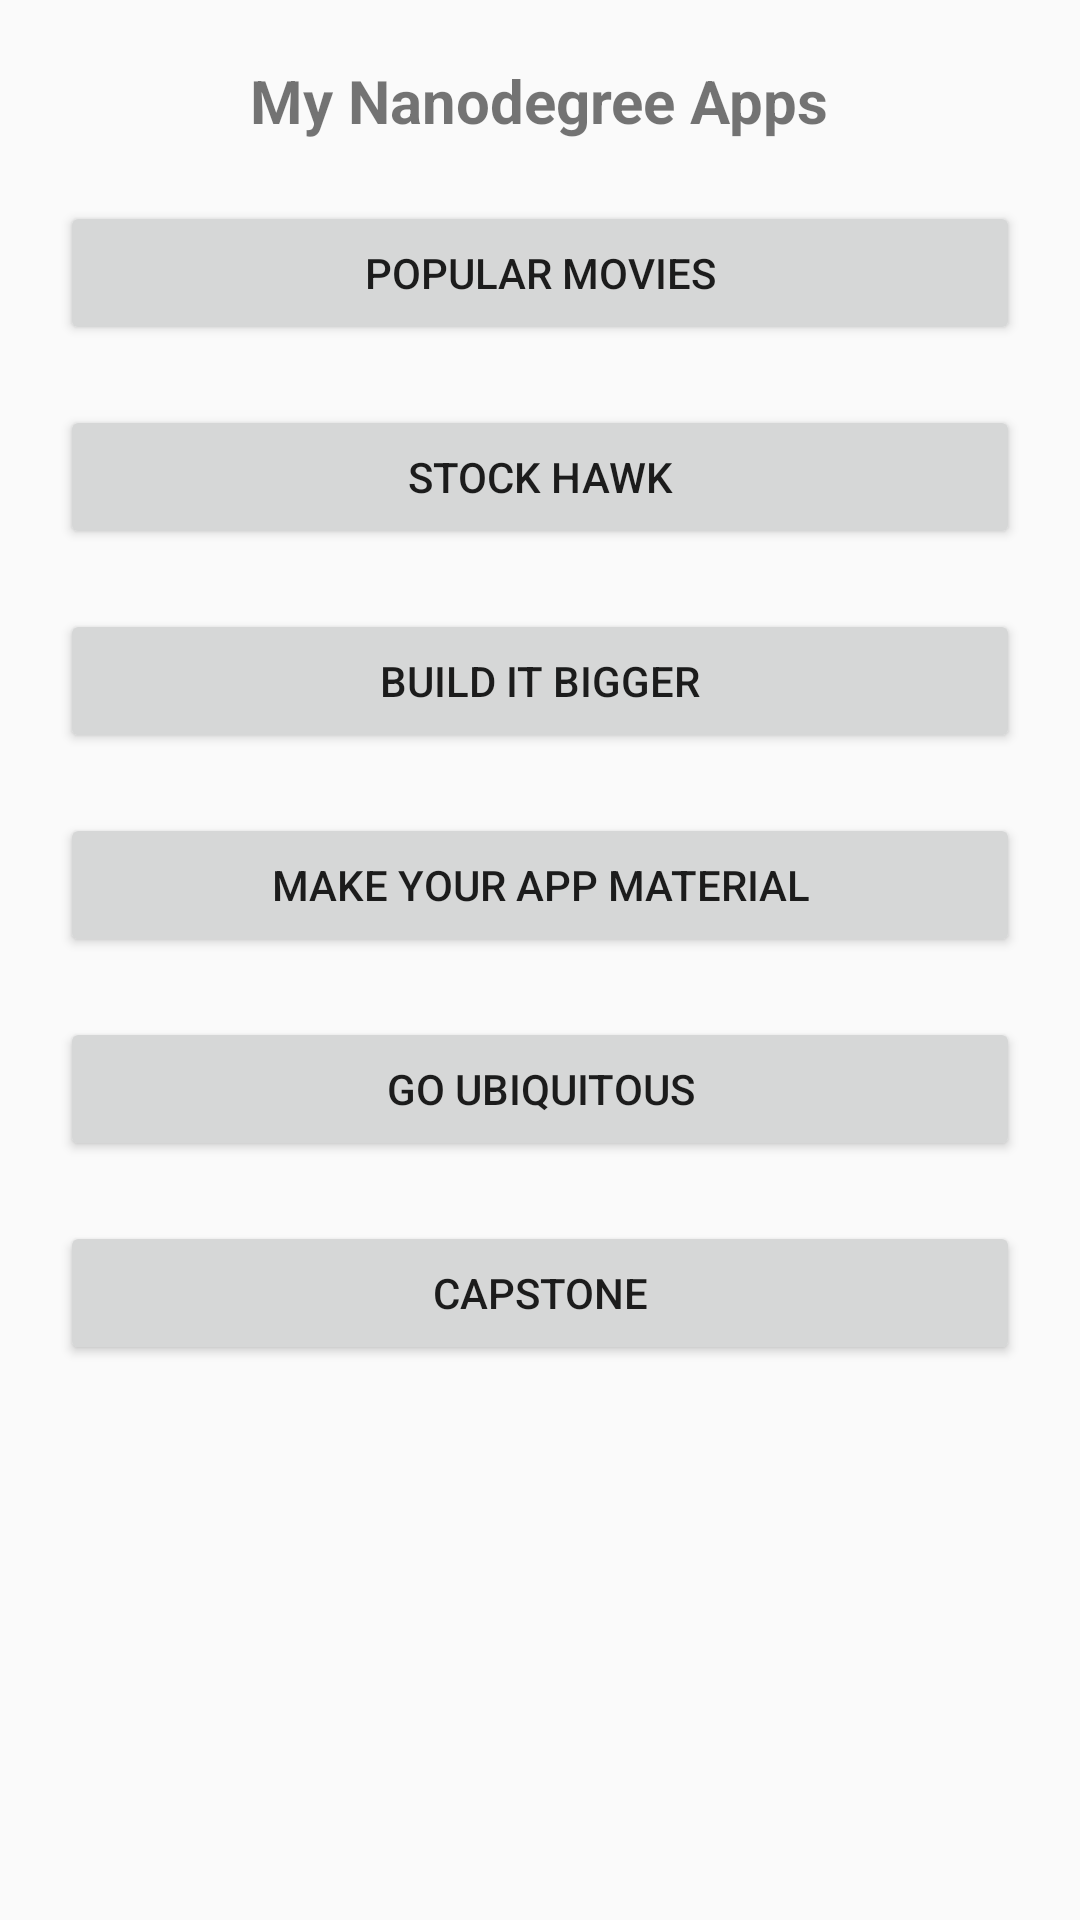

Here is an Android app screen rendered from its layout file. Give the layout XML and the strings, colors and styles it references.
<!-- AndroidManifest.xml: application theme AppTheme -->
<!-- res/layout/content_menu.xml -->
<?xml version="1.0" encoding="utf-8"?>
<android.support.v4.widget.NestedScrollView xmlns:android="http://schemas.android.com/apk/res/android"
    xmlns:app="http://schemas.android.com/apk/res-auto"
    xmlns:tools="http://schemas.android.com/tools"
    android:layout_width="match_parent"
    android:layout_height="match_parent"
    app:layout_behavior="@string/appbar_scrolling_view_behavior"
    tools:context="com.aman.udacityportfolio.MenuActivity"
    tools:showIn="@layout/activity_menu">

    <LinearLayout
        android:layout_width="match_parent"
        android:layout_height="match_parent"
        android:orientation="vertical">

        <TextView
            android:layout_width="wrap_content"
            android:layout_height="wrap_content"
            android:layout_gravity="center"
            android:layout_margin="@dimen/text_margin"
            android:layout_marginTop="20dp"
            android:text="@string/my_nanodegree_apps"
            android:textSize="20sp"
            android:textStyle="bold" />

        <android.support.v7.widget.AppCompatButton
            android:id="@+id/button_movies"
            style="@style/content_menu_button"
            android:text="@string/popular_movies" />

        <android.support.v7.widget.AppCompatButton
            android:id="@+id/button_stock"
            style="@style/content_menu_button"
            android:text="@string/stock_hawk" />

        <android.support.v7.widget.AppCompatButton
            android:id="@+id/button_bigger"
            style="@style/content_menu_button"
            android:text="@string/build_it_bigger" />

        <android.support.v7.widget.AppCompatButton
            android:id="@+id/button_material"
            style="@style/content_menu_button"
            android:text="@string/make_your_app_material" />

        <android.support.v7.widget.AppCompatButton
            android:id="@+id/button_ubiquitous"
            style="@style/content_menu_button"
            android:text="@string/go_ubiquitous" />

        <android.support.v7.widget.AppCompatButton
            android:id="@+id/button_capstone"
            style="@style/content_menu_button"
            android:text="@string/capstone" />

    </LinearLayout>
</android.support.v4.widget.NestedScrollView>
<!-- res/layout/activity_menu.xml (included above) -->
<?xml version="1.0" encoding="utf-8"?>
<android.support.design.widget.CoordinatorLayout xmlns:android="http://schemas.android.com/apk/res/android"
    xmlns:app="http://schemas.android.com/apk/res-auto"
    xmlns:tools="http://schemas.android.com/tools"
    android:layout_width="match_parent"
    android:layout_height="match_parent"
    android:fitsSystemWindows="true"
    tools:context="com.aman.udacityportfolio.MenuActivity">

    <android.support.design.widget.AppBarLayout
        android:id="@+id/app_bar"
        android:layout_width="match_parent"
        android:layout_height="@dimen/app_bar_height"
        android:fitsSystemWindows="true"
        android:theme="@style/AppTheme.AppBarOverlay">

        <android.support.design.widget.CollapsingToolbarLayout
            android:layout_width="match_parent"
            android:layout_height="match_parent"
            android:fitsSystemWindows="true"
            app:contentScrim="?attr/colorPrimary"
            app:layout_scrollFlags="scroll|exitUntilCollapsed">

            <android.support.v7.widget.Toolbar
                android:id="@+id/toolbar"
                android:layout_width="match_parent"
                android:layout_height="?attr/actionBarSize"
                app:layout_collapseMode="pin"
                app:popupTheme="@style/AppTheme.PopupOverlay" />

        </android.support.design.widget.CollapsingToolbarLayout>
    </android.support.design.widget.AppBarLayout>

    <include layout="@layout/content_menu" />

    <android.support.design.widget.FloatingActionButton
        android:id="@+id/fab"
        android:layout_width="wrap_content"
        android:layout_height="wrap_content"
        android:layout_margin="@dimen/fab_margin"
        app:layout_anchor="@id/app_bar"
        app:layout_anchorGravity="bottom|end"
        app:srcCompat="@android:drawable/ic_menu_info_details" />

</android.support.design.widget.CoordinatorLayout>
<!-- resources referenced by this layout -->
<resources>
  <string name="build_it_bigger">Build it Bigger</string>
  <string name="capstone">Capstone</string>
  <string name="go_ubiquitous">Go Ubiquitous</string>
  <string name="make_your_app_material">Make Your App Material</string>
  <string name="my_nanodegree_apps">My Nanodegree Apps</string>
  <string name="popular_movies">Popular Movies</string>
  <string name="stock_hawk">Stock Hawk</string>
  <style name="AppTheme.AppBarOverlay" parent="ThemeOverlay.AppCompat.Dark.ActionBar">
          <item name="android:windowBackground">@color/toolbar_bg</item>
      </style>
  <style name="AppTheme.PopupOverlay" parent="ThemeOverlay.AppCompat.Light" />
  <style name="content_menu_button">
          <item name="android:layout_width">match_parent</item>
          <item name="android:layout_height">wrap_content</item>
          <item name="android:layout_marginLeft">20dp</item>
          <item name="android:layout_marginRight">20dp</item>
          <item name="android:padding">10dp</item>
          <item name="android:layout_marginTop">20dp</item>
  
      </style>
  <style name="AppTheme" parent="Theme.AppCompat.Light.NoActionBar">
          
          <item name="colorPrimary">@color/colorPrimary</item>
          <item name="colorPrimaryDark">@color/colorPrimaryDark</item>
          <item name="colorAccent">@color/colorAccent</item>
      </style>
  <color name="colorPrimary">@color/primary</color>
  <color name="colorPrimaryDark">@color/primary_dark</color>
  <color name="colorAccent">@color/accent</color>
  <color name="primary">#F44336</color>
  <color name="primary_dark">#D32F2F</color>
  <color name="accent">#FFC107</color>
</resources>
